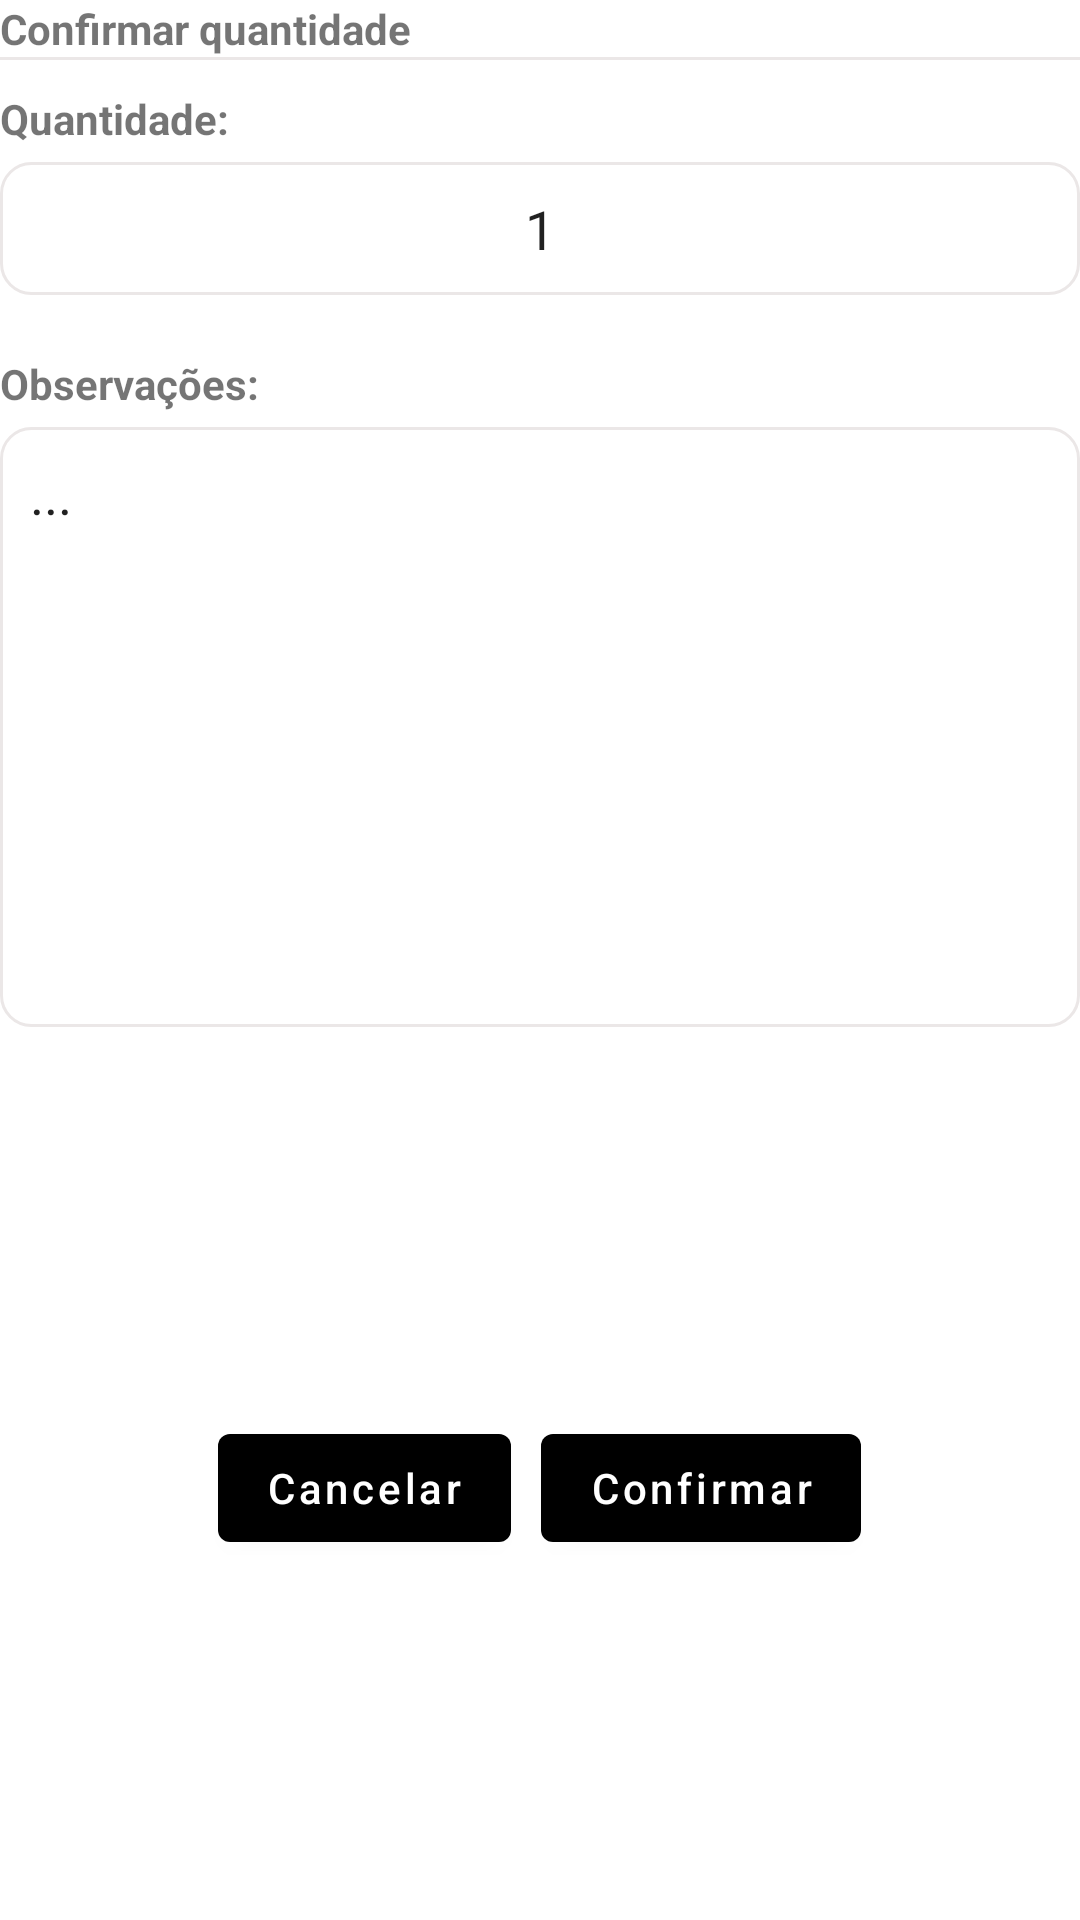

Write the Android layout XML for this screen, with the resource values it uses.
<!-- AndroidManifest.xml: application theme Theme.BergBurg -->
<!-- res/layout/layout_quantidade_pedido.xml -->
<?xml version="1.0" encoding="utf-8"?>
<LinearLayout xmlns:android="http://schemas.android.com/apk/res/android"
    android:layout_width="match_parent"
    android:layout_height="wrap_content"
    android:layout_margin="10dp"
    android:gravity="center"
    android:orientation="vertical">

    <TextView
        android:id="@+id/textView3"
        android:layout_width="match_parent"
        android:layout_height="wrap_content"
        android:text="@string/confirmar_quantidade"
        android:textStyle="bold" />

    <View
        android:id="@+id/view2"
        android:layout_width="match_parent"
        android:layout_height="1dp"
        android:layout_marginBottom="10dp"
        android:background="@color/cinza" />

    <TextView
        android:id="@+id/textView5"
        android:layout_width="match_parent"
        android:layout_height="wrap_content"
        android:layout_marginBottom="5dp"
        android:text="@string/quantidade"
        android:textStyle="bold" />

    <EditText
        android:id="@+id/editQuantidade"
        android:layout_width="match_parent"
        android:layout_height="wrap_content"
        android:layout_marginBottom="20dp"
        android:background="@drawable/background_text_modura"
        android:ems="10"
        android:gravity="center"
        android:hint="1"
        android:inputType="number"
        android:padding="10dp"
        android:text="1" />

    <TextView
        android:id="@+id/textView6"
        android:layout_width="match_parent"
        android:layout_height="wrap_content"
        android:layout_marginBottom="5dp"
        android:text="@string/observacoes"
        android:textStyle="bold" />

    <EditText
        android:id="@+id/editTextTextPersonName"
        android:layout_width="match_parent"
        android:layout_height="200dp"
        android:background="@drawable/background_text_modura"
        android:ems="10"
        android:gravity="start"
        android:inputType="textPersonName"
        android:padding="10dp"
        android:text="..." />

    <LinearLayout
        android:layout_width="match_parent"
        android:layout_height="match_parent"
        android:layout_marginTop="10dp"
        android:gravity="center"
        android:orientation="horizontal">

        <Button
            android:id="@+id/buttonCancelar"
            android:layout_width="wrap_content"
            android:layout_height="wrap_content"
            android:layout_marginRight="5dp"
            android:text="@string/cancelar"
            android:textAllCaps="false" />

        <Button
            android:id="@+id/buttonConfirmarQuantidade"
            android:layout_width="wrap_content"
            android:layout_height="wrap_content"
            android:layout_marginLeft="5dp"
            android:text="@string/confirmar"
            android:textAllCaps="false" />
    </LinearLayout>
</LinearLayout>
<!-- resources referenced by this layout -->
<resources>
  <color name="cinza">#EBE7E7</color>
  <!-- drawable background_text_modura (drawable) -->
  <?xml version="1.0" encoding="utf-8"?>
  <shape xmlns:android="http://schemas.android.com/apk/res/android" android:shape="rectangle">
  
      <stroke android:color="@color/cinza" android:width="1dp"/>
      <corners android:radius="10dp"/>
  
  </shape>
  <string name="cancelar">Cancelar</string>
  <string name="confirmar">Confirmar</string>
  <string name="confirmar_quantidade">Confirmar quantidade</string>
  <string name="observacoes">Observações:</string>
  <string name="quantidade">Quantidade:</string>
  <style name="Theme.BergBurg" parent="Theme.MaterialComponents.Light.DarkActionBar">
          
          <item name="colorPrimary">@color/black</item>
          <item name="colorPrimaryVariant">@color/black</item>
          <item name="colorOnPrimary">@color/white</item>
          
          <item name="colorSecondary">@color/teal_200</item>
          <item name="colorSecondaryVariant">@color/teal_700</item>
          <item name="colorOnSecondary">@color/black</item>
          
          <item name="android:statusBarColor" tools:targetApi="l">?attr/colorPrimaryVariant</item>
          
      </style>
  <color name="black">#FF000000</color>
  <color name="white">#FFFFFFFF</color>
  <color name="teal_200">#FF03DAC5</color>
  <color name="teal_700">#FF018786</color>
</resources>
